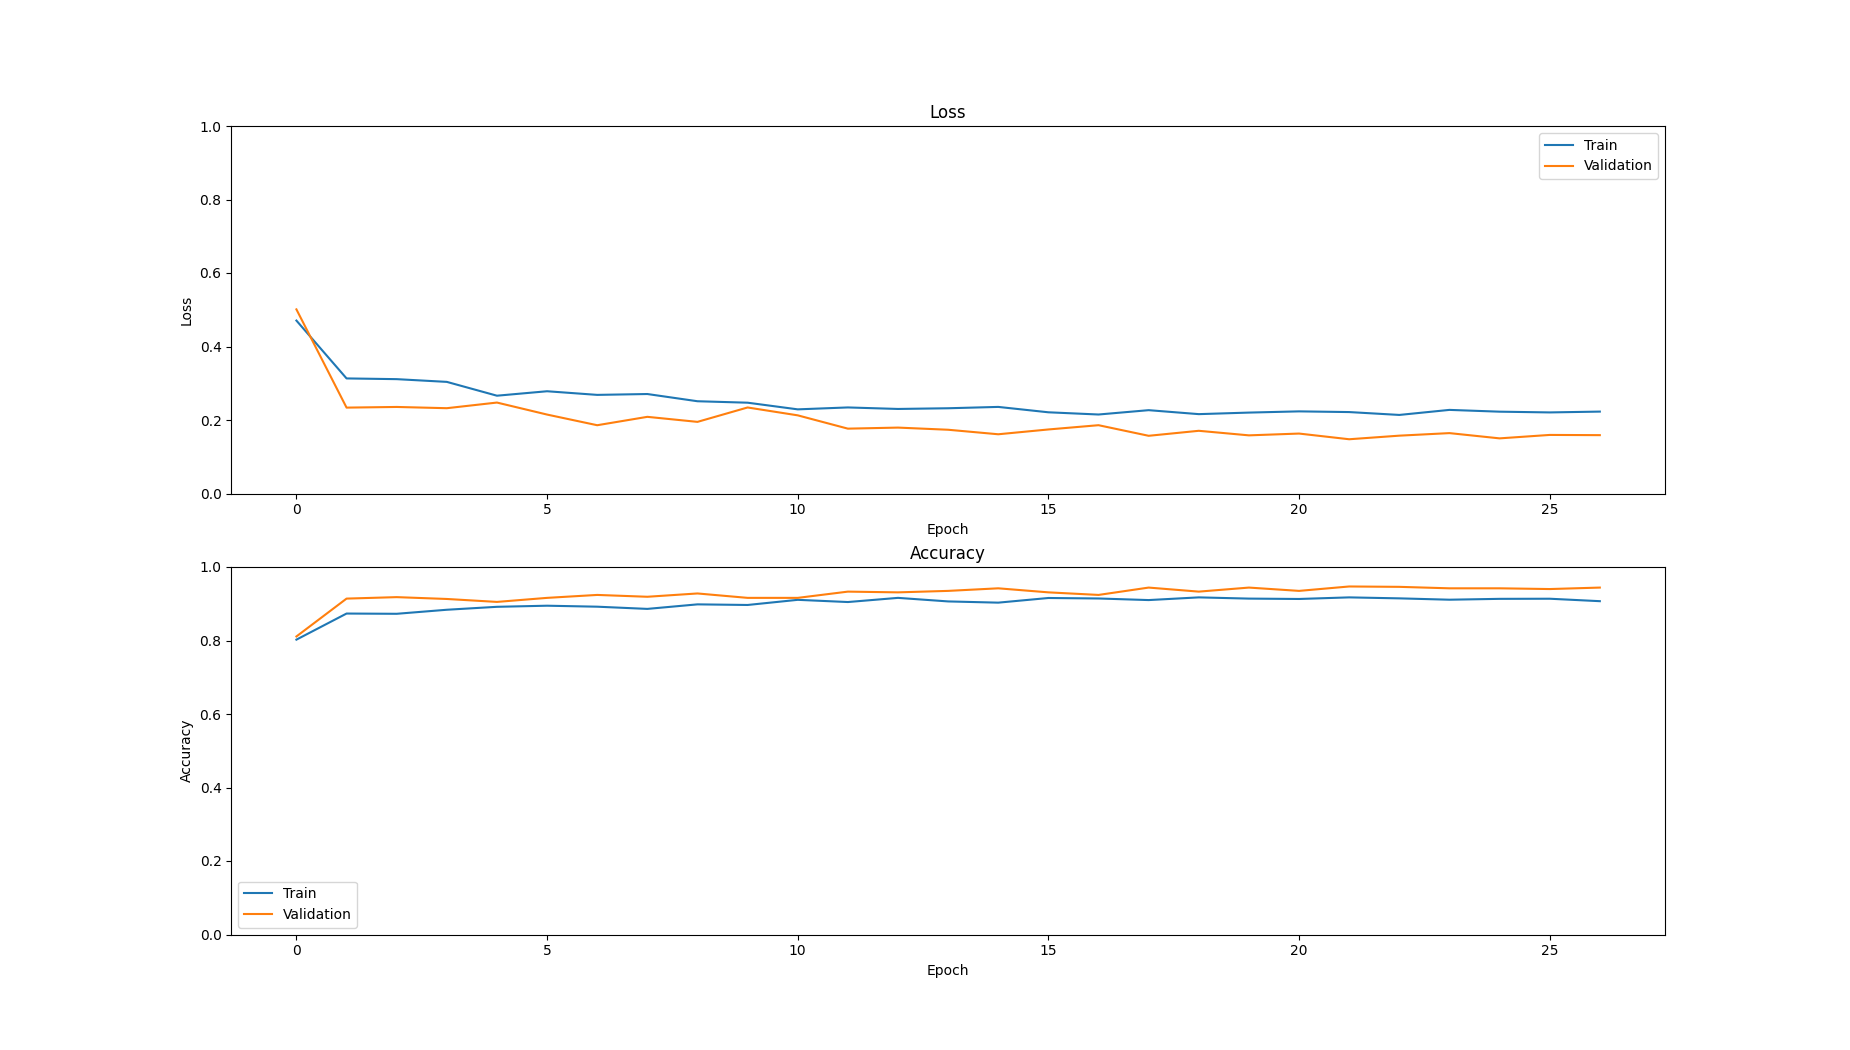

The file beside this chart, header and first rows:
loss, val_loss, accuracy, val_accuracy
0.4706, 0.501, 0.8023, 0.811
0.3131, 0.2337, 0.8733, 0.914
0.3112, 0.2355, 0.8727, 0.918
0.3037, 0.2321, 0.8837, 0.913
0.2661, 0.2475, 0.8917, 0.905
0.2782, 0.2148, 0.8947, 0.916
0.2683, 0.1858, 0.892, 0.924
0.2707, 0.2086, 0.886, 0.919
0.251, 0.1949, 0.8983, 0.928
0.2471, 0.2341, 0.8967, 0.916
0.229, 0.2127, 0.9107, 0.916
0.2342, 0.1765, 0.9047, 0.933
0.2301, 0.1793, 0.916, 0.931
0.232, 0.1735, 0.9063, 0.935
0.2356, 0.1612, 0.903, 0.942
0.221, 0.1743, 0.9157, 0.931
0.2149, 0.1859, 0.9143, 0.924
0.2267, 0.157, 0.91, 0.944
0.216, 0.1706, 0.9173, 0.933
0.2202, 0.1582, 0.914, 0.944
0.2235, 0.1631, 0.913, 0.935
0.2216, 0.1476, 0.9173, 0.947
0.2138, 0.1574, 0.9147, 0.946
0.2275, 0.1643, 0.911, 0.942
0.2226, 0.15, 0.9133, 0.942
0.2206, 0.1594, 0.9137, 0.94
0.2229, 0.1588, 0.907, 0.944
